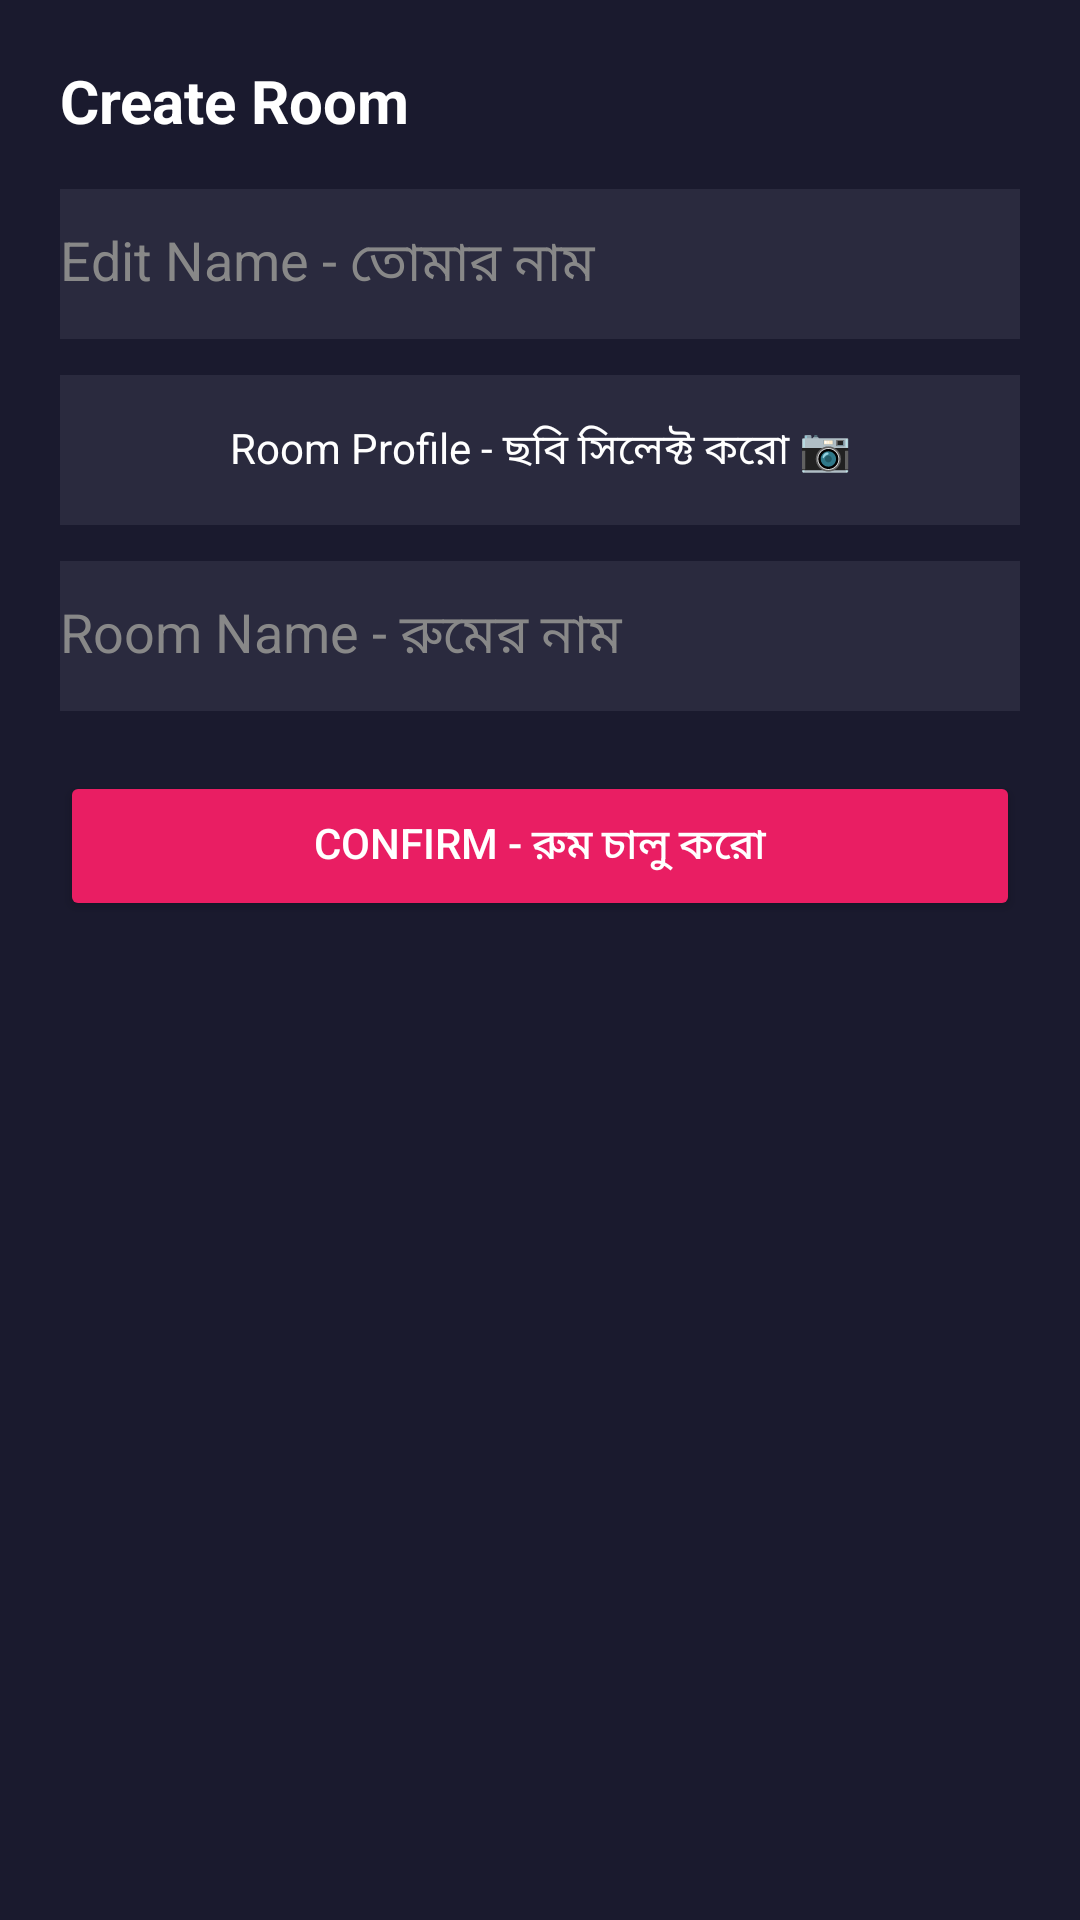

Here is an Android app screen rendered from its layout file. Give the layout XML and the strings, colors and styles it references.
<!-- AndroidManifest.xml: application theme Theme.SRVoiceChat -->
<!-- res/layout/dialog_create_room.xml -->
<?xml version="1.0" encoding="utf-8"?>
<LinearLayout xmlns:android="http://schemas.android.com/apk/res/android"
    android:layout_width="match_parent"
    android:layout_height="wrap_content"
    android:orientation="vertical"
    android:padding="20dp"
    android:background="#1A1A2E">

    <TextView
        android:layout_width="wrap_content"
        android:layout_height="wrap_content"
        android:text="Create Room"
        android:textColor="#FFFFFF"
        android:textSize="20sp"
        android:textStyle="bold" />

    <EditText
        android:id="@+id/etUserName"
        android:layout_width="match_parent"
        android:layout_height="50dp"
        android:layout_marginTop="16dp"
        android:hint="Edit Name - তোমার নাম"
        android:textColor="#FFFFFF"
        android:textColorHint="#888888"
        android:background="#2A2A3E" />

    <TextView
        android:id="@+id/tvRoomProfile"
        android:layout_width="match_parent"
        android:layout_height="50dp"
        android:layout_marginTop="12dp"
        android:text="Room Profile - ছবি সিলেক্ট করো 📷"
        android:gravity="center"
        android:textColor="#FFFFFF"
        android:background="#2A2A3E" />

    <EditText
        android:id="@+id/etRoomName"
        android:layout_width="match_parent"
        android:layout_height="50dp"
        android:layout_marginTop="12dp"
        android:hint="Room Name - রুমের নাম"
        android:textColor="#FFFFFF"
        android:textColorHint="#888888"
        android:background="#2A2A3E" />

    <Button
        android:id="@+id/btnConfirmRoom"
        android:layout_width="match_parent"
        android:layout_height="50dp"
        android:layout_marginTop="20dp"
        android:text="Confirm - রুম চালু করো"
        android:textColor="#FFFFFF"
        android:backgroundTint="#E91E63" />

</LinearLayout>
<!-- resources referenced by this layout -->
<resources>
  <style name="Theme.SRVoiceChat" parent="Theme.Material3.DayNight.NoActionBar">
          <item name="colorPrimary">#FF4081</item>
          <item name="android:statusBarColor">#FF4081</item>
          <item name="android:windowLightStatusBar">true</item>
      </style>
</resources>
